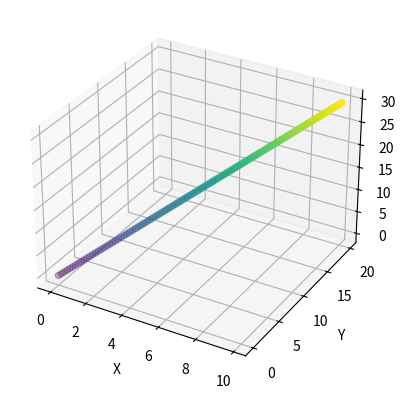

Source code (Python):
import matplotlib.pyplot as plt
from mpl_toolkits.mplot3d import Axes3D

# 创建一个示例的四元组坐标数据（替换为你自己的数据）
# 这里假设有100个四元组数据点
num_points = 100
x = [0.1 * i for i in range(num_points)]  # 替换为你的x坐标数据
y = [0.2 * i for i in range(num_points)]  # 替换为你的y坐标数据
z = [0.3 * i for i in range(num_points)]  # 替换为你的z坐标数据
w = [0.4 * i for i in range(num_points)]  # 替换为你的w坐标数据

# 创建一个三维坐标图
fig = plt.figure()
ax = fig.add_subplot(111, projection='3d')

# 绘制四元组坐标数据点
ax.scatter(x, y, z, c=w, cmap='viridis')

# 添加坐标轴标签
ax.set_xlabel('X')
ax.set_ylabel('Y')
ax.set_zlabel('Z')

# 显示图形
plt.show()
